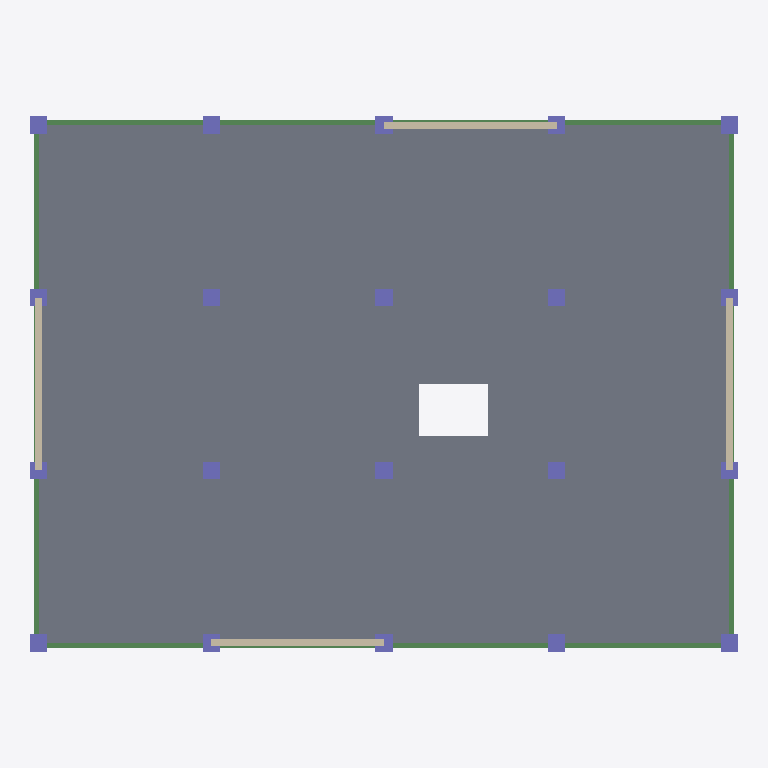
Plan cut of the same IFC building model at storey 'Level 5' (level 15.00 m, cut at 16.40 m), seen from above with north up, elements coloured by IFC class: 20 columns (violet), 14 beams (green), 4 walls (beige), 1 slab (grey). Cut surfaces are drawn darker.
Extent 20.6 m × 15.6 m × 30.0 m (x, y, z). Storeys (11): Base at 0.00 m; Level 1 at 3.00 m; Level 2 at 6.00 m; Level 3 at 9.00 m; Level 4 at 12.00 m; Level 5 at 15.00 m; Level 6 at 18.00 m; Level 7 at 21.00 m; Level 8 at 24.00 m; Level 9 at 27.00 m; Level 10 at 30.00 m. Elements (560): 310 IfcBeam, 200 IfcColumn, 40 IfcWall, 10 IfcSlab.

HEADER;
FILE_DESCRIPTION(('ViewDefinition [ReferenceView_V1.2]','RevitIdentifiers [ContentGUID: 5d1ebc7b-9793-4ff0-a09e-cc901e857e40, VersionGUID: d029fde9-5a9f-4c99-a69c-e57fef874f31, NumberOfSaves: 2]'),'2;1');
FILE_NAME('Prefab_RCC_10storey.ifc','2026-11-20T02:00:57+06:00',(''),(''),'ODA SDAI 25.12','Autodesk - Revit 27.3.0.28 (ENU) - 27.3.0.28','');
FILE_SCHEMA(('IFC4'));
ENDSEC;
DATA;
#21=IFCPROJECT('1T7hnxbvDFyA2Up93XUe6m',#6,'Project Number',$,$,'Project Name','Project Status',(#14,#19),#32483);
#71=IFCSITE('1T7hnxbvDFyA2Up93XUe6o',#6,'Default',$,$,#70,$,$,.ELEMENT.,(42,21,31,401672),(-71,-3,-24,-318237),0.0,$,$);
#25=IFCBUILDING('1T7hnxbvDFyA2Up93XUe6n',#6,'',$,$,#24,$,'',.ELEMENT.,$,$,#22);
#28=IFCBUILDINGSTOREY('1qv6ynVKX7xf87anS8vNi1',#6,'Base',$,$,#27,$,'Base',.ELEMENT.,0.0);
#32=IFCBUILDINGSTOREY('1qv6ynVKX7xf87anS8vN2n',#6,'Level 1',$,$,#31,$,'Level 1',.ELEMENT.,2999.9999999999995);
#36=IFCBUILDINGSTOREY('3mmBySKlTC4u6IpnWYxRQz',#6,'Level 2',$,$,#35,$,'Level 2',.ELEMENT.,5999.999999999999);
#40=IFCBUILDINGSTOREY('3mmBySKlTC4u6IpnWYxRQ_',#6,'Level 3',$,$,#39,$,'Level 3',.ELEMENT.,9000.0);
#44=IFCBUILDINGSTOREY('3mmBySKlTC4u6IpnWYxRQ$',#6,'Level 4',$,$,#43,$,'Level 4',.ELEMENT.,11999.999999999998);
#48=IFCBUILDINGSTOREY('3mmBySKlTC4u6IpnWYxRQm',#6,'Level 5',$,$,#47,$,'Level 5',.ELEMENT.,14999.999999999998);
#52=IFCBUILDINGSTOREY('3mmBySKlTC4u6IpnWYxRQn',#6,'Level 6',$,$,#51,$,'Level 6',.ELEMENT.,18000.0);
#56=IFCBUILDINGSTOREY('3mmBySKlTC4u6IpnWYxRQo',#6,'Level 7',$,$,#55,$,'Level 7',.ELEMENT.,21000.0);
#60=IFCBUILDINGSTOREY('3mmBySKlTC4u6IpnWYxRQp',#6,'Level 8',$,$,#59,$,'Level 8',.ELEMENT.,23999.999999999996);
#64=IFCBUILDINGSTOREY('3mmBySKlTC4u6IpnWYxRQq',#6,'Level 9',$,$,#63,$,'Level 9',.ELEMENT.,27000.0);
#68=IFCBUILDINGSTOREY('3mmBySKlTC4u6IpnWYxRQr',#6,'Level 10',$,$,#67,$,'Level 10',.ELEMENT.,29999.999999999996);
#26536=IFCSLAB('3mmBySKlTC4u6IpnWYxKhC',#6,'Floor:PC Slab 150:426900',$,$,#26510,#26535,'426900',$);
#25728=IFCWALL('3mmBySKlTC4u6IpnWYxKey',#6,'Basic Wall:PC Wall 200:426852',$,$,#25716,#25720,'426852',$);
#25757=IFCWALL('3mmBySKlTC4u6IpnWYxKez',#6,'Basic Wall:PC Wall 200:426853',$,$,#25745,#25749,'426853',$);
#25669=IFCWALL('3mmBySKlTC4u6IpnWYxKew',#6,'Basic Wall:PC Wall 200:426850',$,$,#25657,#25661,'426850',$);
#25699=IFCWALL('3mmBySKlTC4u6IpnWYxKex',#6,'Basic Wall:PC Wall 200:426851',$,$,#25687,#25691,'426851',$);
#15589=IFCBEAM('3mmBySKlTC4u6IpnWYxKY2',#6,'M_Concrete-Rectangular Beam:B 300x500:426458',$,$,#15588,#15585,'426458',$);
#15747=IFCBEAM('3mmBySKlTC4u6IpnWYxKYu',#6,'M_Concrete-Rectangular Beam:B 300x500:426464',$,$,#15746,#15743,'426464',$);
#16197=IFCBEAM('3mmBySKlTC4u6IpnWYxKYg',#6,'M_Concrete-Rectangular Beam:B 300x500:426482',$,$,#16196,#16193,'426482',$);
#16354=IFCBEAM('3mmBySKlTC4u6IpnWYxKYW',#6,'M_Concrete-Rectangular Beam:B 300x500:426488',$,$,#16353,#16350,'426488',$);
#15697=IFCBEAM('3mmBySKlTC4u6IpnWYxKY6',#6,'M_Concrete-Rectangular Beam:B 300x500:426462',$,$,#15696,#15693,'426462',$);
#16247=IFCBEAM('3mmBySKlTC4u6IpnWYxKYi',#6,'M_Concrete-Rectangular Beam:B 300x500:426484',$,$,#16246,#16243,'426484',$);
#16404=IFCBEAM('3mmBySKlTC4u6IpnWYxKYY',#6,'M_Concrete-Rectangular Beam:B 300x500:426490',$,$,#16403,#16400,'426490',$);
#16511=IFCBEAM('3mmBySKlTC4u6IpnWYxKYc',#6,'M_Concrete-Rectangular Beam:B 300x500:426494',$,$,#16510,#16507,'426494',$);
#17011=IFCBEAM('3mmBySKlTC4u6IpnWYxKjA',#6,'M_Concrete-Rectangular Beam:B 300x500:426514',$,$,#17010,#17007,'426514',$);
#17118=IFCBEAM('3mmBySKlTC4u6IpnWYxKjE',#6,'M_Concrete-Rectangular Beam:B 300x500:426518',$,$,#17117,#17114,'426518',$);
#15647=IFCBEAM('3mmBySKlTC4u6IpnWYxKY4',#6,'M_Concrete-Rectangular Beam:B 300x500:426460',$,$,#15646,#15643,'426460',$);
#16304=IFCBEAM('3mmBySKlTC4u6IpnWYxKYk',#6,'M_Concrete-Rectangular Beam:B 300x500:426486',$,$,#16303,#16300,'426486',$);
#5092=IFCCOLUMN('3mmBySKlTC4u6IpnWYxKac',#6,'M_Concrete-Rectangular-Column:C 500x500:426110',$,$,#5091,#5088,'426110',$);
#5230=IFCCOLUMN('3mmBySKlTC4u6IpnWYxKdP',#6,'M_Concrete-Rectangular-Column:C 500x500:426113',$,$,#5229,#5226,'426113',$);
#5384=IFCCOLUMN('3mmBySKlTC4u6IpnWYxKdT',#6,'M_Concrete-Rectangular-Column:C 500x500:426117',$,$,#5383,#5380,'426117',$);
#5466=IFCCOLUMN('3mmBySKlTC4u6IpnWYxKdV',#6,'M_Concrete-Rectangular-Column:C 500x500:426119',$,$,#5465,#5462,'426119',$);
#5502=IFCCOLUMN('3mmBySKlTC4u6IpnWYxKdG',#6,'M_Concrete-Rectangular-Column:C 500x500:426120',$,$,#5501,#5498,'426120',$);
#5584=IFCCOLUMN('3mmBySKlTC4u6IpnWYxKdI',#6,'M_Concrete-Rectangular-Column:C 500x500:426122',$,$,#5583,#5580,'426122',$);
#5745=IFCCOLUMN('3mmBySKlTC4u6IpnWYxKdM',#6,'M_Concrete-Rectangular-Column:C 500x500:426126',$,$,#5744,#5741,'426126',$);
#5880=IFCCOLUMN('3mmBySKlTC4u6IpnWYxKd9',#6,'M_Concrete-Rectangular-Column:C 500x500:426129',$,$,#5879,#5876,'426129',$);
#5312=IFCCOLUMN('3mmBySKlTC4u6IpnWYxKdR',#6,'M_Concrete-Rectangular-Column:C 500x500:426115',$,$,#5311,#5308,'426115',$);
#5348=IFCCOLUMN('3mmBySKlTC4u6IpnWYxKdS',#6,'M_Concrete-Rectangular-Column:C 500x500:426116',$,$,#5347,#5344,'426116',$);
#5620=IFCCOLUMN('3mmBySKlTC4u6IpnWYxKdJ',#6,'M_Concrete-Rectangular-Column:C 500x500:426123',$,$,#5619,#5616,'426123',$);
#5656=IFCCOLUMN('3mmBySKlTC4u6IpnWYxKdK',#6,'M_Concrete-Rectangular-Column:C 500x500:426124',$,$,#5655,#5652,'426124',$);
#5430=IFCCOLUMN('3mmBySKlTC4u6IpnWYxKdU',#6,'M_Concrete-Rectangular-Column:C 500x500:426118',$,$,#5429,#5426,'426118',$);
#5548=IFCCOLUMN('3mmBySKlTC4u6IpnWYxKdH',#6,'M_Concrete-Rectangular-Column:C 500x500:426121',$,$,#5547,#5544,'426121',$);
#5276=IFCCOLUMN('3mmBySKlTC4u6IpnWYxKdQ',#6,'M_Concrete-Rectangular-Column:C 500x500:426114',$,$,#5275,#5272,'426114',$);
#5702=IFCCOLUMN('3mmBySKlTC4u6IpnWYxKdL',#6,'M_Concrete-Rectangular-Column:C 500x500:426125',$,$,#5701,#5698,'426125',$);
#5141=IFCCOLUMN('3mmBySKlTC4u6IpnWYxKad',#6,'M_Concrete-Rectangular-Column:C 500x500:426111',$,$,#5140,#5137,'426111',$);
#5187=IFCCOLUMN('3mmBySKlTC4u6IpnWYxKdO',#6,'M_Concrete-Rectangular-Column:C 500x500:426112',$,$,#5186,#5183,'426112',$);
#5791=IFCCOLUMN('3mmBySKlTC4u6IpnWYxKdN',#6,'M_Concrete-Rectangular-Column:C 500x500:426127',$,$,#5790,#5787,'426127',$);
#5837=IFCCOLUMN('3mmBySKlTC4u6IpnWYxKd8',#6,'M_Concrete-Rectangular-Column:C 500x500:426128',$,$,#5836,#5833,'426128',$);
#16461=IFCBEAM('3mmBySKlTC4u6IpnWYxKYa',#6,'M_Concrete-Rectangular Beam:B 300x500:426492',$,$,#16460,#16457,'426492',$);
#17068=IFCBEAM('3mmBySKlTC4u6IpnWYxKjC',#6,'M_Concrete-Rectangular Beam:B 300x500:426516',$,$,#17067,#17064,'426516',$);
ENDSEC;
